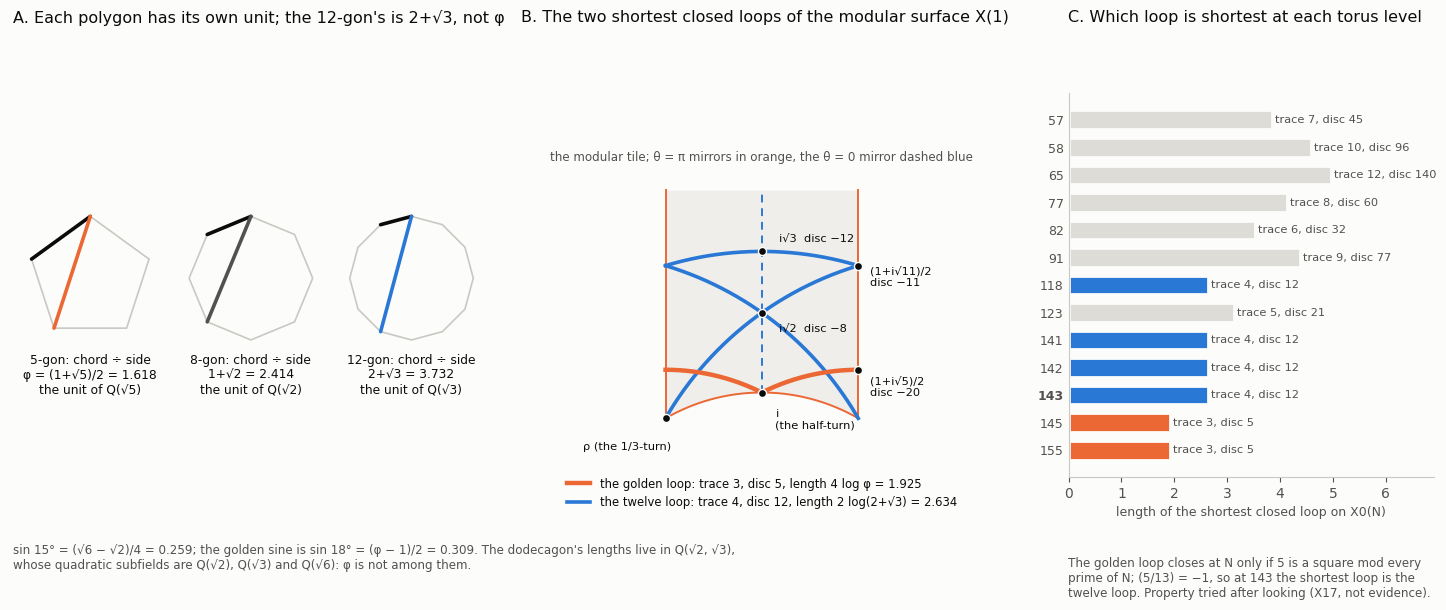

Write Python code to recreate this figure. (Note: this script raises an exception after producing the figure.)
"""Twelve and phi: the polygon units, the two shortest loops of the modular surface, and which loop is shortest at each torus level."""
import math
import numpy as np
import matplotlib
matplotlib.use("Agg")
import matplotlib.pyplot as plt
from matplotlib.patches import Polygon, Arc
from matplotlib.lines import Line2D

BLUE, ORANGE, AQUA, INK, INK2, GRID, SURF, PALE = "#2a78d6", "#eb6834", "#1baf7a", "#0b0b0b", "#52514e", "#c9c8c3", "#fcfcfb", "#dddcd7"
plt.rcParams.update({"font.family": "DejaVu Sans", "font.size": 10, "text.color": INK, "axes.labelcolor": INK2, "xtick.color": INK2,
                     "ytick.color": INK2, "axes.edgecolor": GRID, "figure.facecolor": SURF, "axes.facecolor": SURF, "savefig.facecolor": SURF})
PHI = (1 + 5 ** 0.5) / 2

fig = plt.figure(figsize=(14.6, 6.4))
axA = fig.add_axes([0.01, 0.12, 0.33, 0.72])
axB = fig.add_axes([0.36, 0.10, 0.33, 0.76])
axC = fig.add_axes([0.735, 0.22, 0.25, 0.60])

# ---------------------------------------------------------------- A: the polygon units
axA.set_aspect("equal"); axA.axis("off")
polys = [(5, 2, "φ = (1+√5)/2 = 1.618", "Q(√5)", ORANGE, -2.6), (8, 3, "1+√2 = 2.414", "Q(√2)", INK2, 0.0), (12, 5, "2+√3 = 3.732", "Q(√3)", BLUE, 2.6)]
for n, k, lab, field, col, cx in polys:
    ang = np.pi / 2 + 2 * np.pi * np.arange(n) / n
    P = np.c_[cx + np.cos(ang), np.sin(ang)]
    axA.add_patch(Polygon(P, closed=True, fill=False, ec=GRID, lw=1.2))
    axA.plot([P[0, 0], P[1, 0]], [P[0, 1], P[1, 1]], color=INK, lw=2.6, solid_capstyle="round")          # the side
    axA.plot([P[0, 0], P[k, 0]], [P[0, 1], P[k, 1]], color=col, lw=2.6, solid_capstyle="round")          # the chord
    axA.text(cx, -1.22, f"{n}-gon: chord ÷ side\n{lab}\nthe unit of {field}", ha="center", va="top", fontsize=8.8, color=INK)
axA.set_xlim(-3.9, 3.9); axA.set_ylim(-2.35, 1.3)
fig.text(0.012, 0.95, "A. Each polygon has its own unit; the 12-gon's is 2+√3, not φ", fontsize=11.5, va="top")
fig.text(0.012, 0.115, "sin 15° = (√6 − √2)/4 = 0.259; the golden sine is sin 18° = (φ − 1)/2 = 0.309. The dodecagon's lengths live in Q(√2, √3),\n"
         "whose quadratic subfields are Q(√2), Q(√3) and Q(√6): φ is not among them.", fontsize=8.6, color=INK2, va="top")

# ---------------------------------------------------------------- B: the two shortest loops of the modular surface
axB.set_aspect("equal"); axB.axis("off")
th = np.linspace(np.pi / 3, 2 * np.pi / 3, 200)
axB.fill_between(np.cos(th), np.sin(th), 2.05, color="#efeeea", lw=0, zorder=0)
axB.plot(np.cos(th), np.sin(th), color=ORANGE, lw=1.4, zorder=2)                              # |tau| = 1, theta = pi class
for x in (-0.5, 0.5):
    axB.plot([x, x], [3 ** 0.5 / 2, 2.05], color=ORANGE, lw=1.4, zorder=2)                       # Re tau = +-1/2, theta = pi class
axB.plot([0, 0], [1, 2.05], color=BLUE, lw=1.4, ls=(0, (4, 3)), zorder=2)                        # Re tau = 0, theta = 0 class

def arc(cx, r, x0, x1, **kw):
    xs = np.linspace(x0, x1, 300); ys = np.sqrt(np.maximum(r * r - (xs - cx) ** 2, 0)); axB.plot(xs, ys, **kw)

R5 = 5 ** 0.5 / 2; R12 = 3 ** 0.5
arc(0.5, R5, 0.0, 0.5, color=ORANGE, lw=3.2, zorder=4); arc(-0.5, R5, -0.5, 0.0, color=ORANGE, lw=3.2, zorder=4)            # golden loop
arc(1.0, R12, -0.5, 0.5, color=BLUE, lw=2.6, zorder=3); arc(0.0, R12, -0.5, 0.5, color=BLUE, lw=2.6, zorder=3)              # twelve loop
arc(-1.0, R12, -0.5, 0.5, color=BLUE, lw=2.6, zorder=3)
pts = [((0, 1), "i\n(the half-turn)", (0.07, 0.86), BLUE), ((0.5, R5), "(1+i√5)/2\ndisc −20", (0.56, 1.03), ORANGE),
       ((-0.5, 3 ** 0.5 / 2), "ρ (the 1/3-turn)", (-0.93, 0.72), BLUE), ((0, 2 ** 0.5), "i√2  disc −8", (0.09, 1.33), BLUE),
       ((0, 3 ** 0.5), "i√3  disc −12", (0.09, 1.80), BLUE), ((0.5, 11 ** 0.5 / 2), "(1+i√11)/2\ndisc −11", (0.56, 1.60), BLUE)]
for (x, y), lab, (tx, ty), col in pts:
    axB.scatter([x], [y], s=34, color=INK, zorder=6, edgecolor=SURF, lw=1.0)
    axB.text(tx, ty, lab, fontsize=8.2, color=INK, va="center", zorder=7)
axB.text(0.0, 2.2, "the modular tile; θ = π mirrors in orange, the θ = 0 mirror dashed blue", ha="center", fontsize=8.6, color=INK2)
axB.set_xlim(-1.25, 1.25); axB.set_ylim(0.55, 2.3)
axB.legend(handles=[Line2D([], [], color=ORANGE, lw=3.2, label="the golden loop: trace 3, disc 5, length 4 log φ = 1.925"),
                    Line2D([], [], color=BLUE, lw=2.6, label="the twelve loop: trace 4, disc 12, length 2 log(2+√3) = 2.634")],
           loc="lower center", bbox_to_anchor=(0.5, -0.12), frameon=False, fontsize=8.4, handlelength=2.0)
fig.text(0.36, 0.95, "B. The two shortest closed loops of the modular surface X(1)", fontsize=11.5, va="top")

# ---------------------------------------------------------------- C: systole length at the thirteen torus levels
levels = [57, 58, 65, 77, 82, 91, 118, 123, 141, 142, 143, 145, 155]
def systole_trace(N):
    for t in range(3, 60):
        if any((a * (t - a) - 1) % N == 0 for a in range(N)):
            return t
tr = [systole_trace(N) for N in levels]; L = [2 * math.acosh(t / 2) for t in tr]
cols = [ORANGE if t == 3 else BLUE if t == 4 else PALE for t in tr]
y = np.arange(len(levels))[::-1]
axC.barh(y, L, color=cols, height=0.68, edgecolor=SURF, lw=2, zorder=2)
for yi, N, t, l in zip(y, levels, tr, L):
    axC.text(l + 0.06, yi, f"trace {t}, disc {t*t-4}", va="center", fontsize=8.2, color=INK2)
axC.set_yticks(y); axC.set_yticklabels([str(N) for N in levels], fontsize=9)
for lab in axC.get_yticklabels():
    if lab.get_text() == "143":
        lab.set_fontweight("bold")
axC.set_xlim(0, 6.9); axC.set_xlabel("length of the shortest closed loop on X0(N)", fontsize=9)
for sp_ in ("right", "top"):
    axC.spines[sp_].set_visible(False)
axC.tick_params(axis="y", length=0)
fig.text(0.735, 0.95, "C. Which loop is shortest at each torus level", fontsize=11.5, va="top")
fig.text(0.735, 0.095, "The golden loop closes at N only if 5 is a square mod every\nprime of N; (5/13) = −1, so at 143 the shortest loop is the\n"
         "twelve loop. Property tried after looking (X17, not evidence).", fontsize=8.6, color=INK2, va="top")
fig.savefig("docs/SM/figs/gf01_twelve.png", dpi=190)
print("ok", list(zip(levels, tr)))
